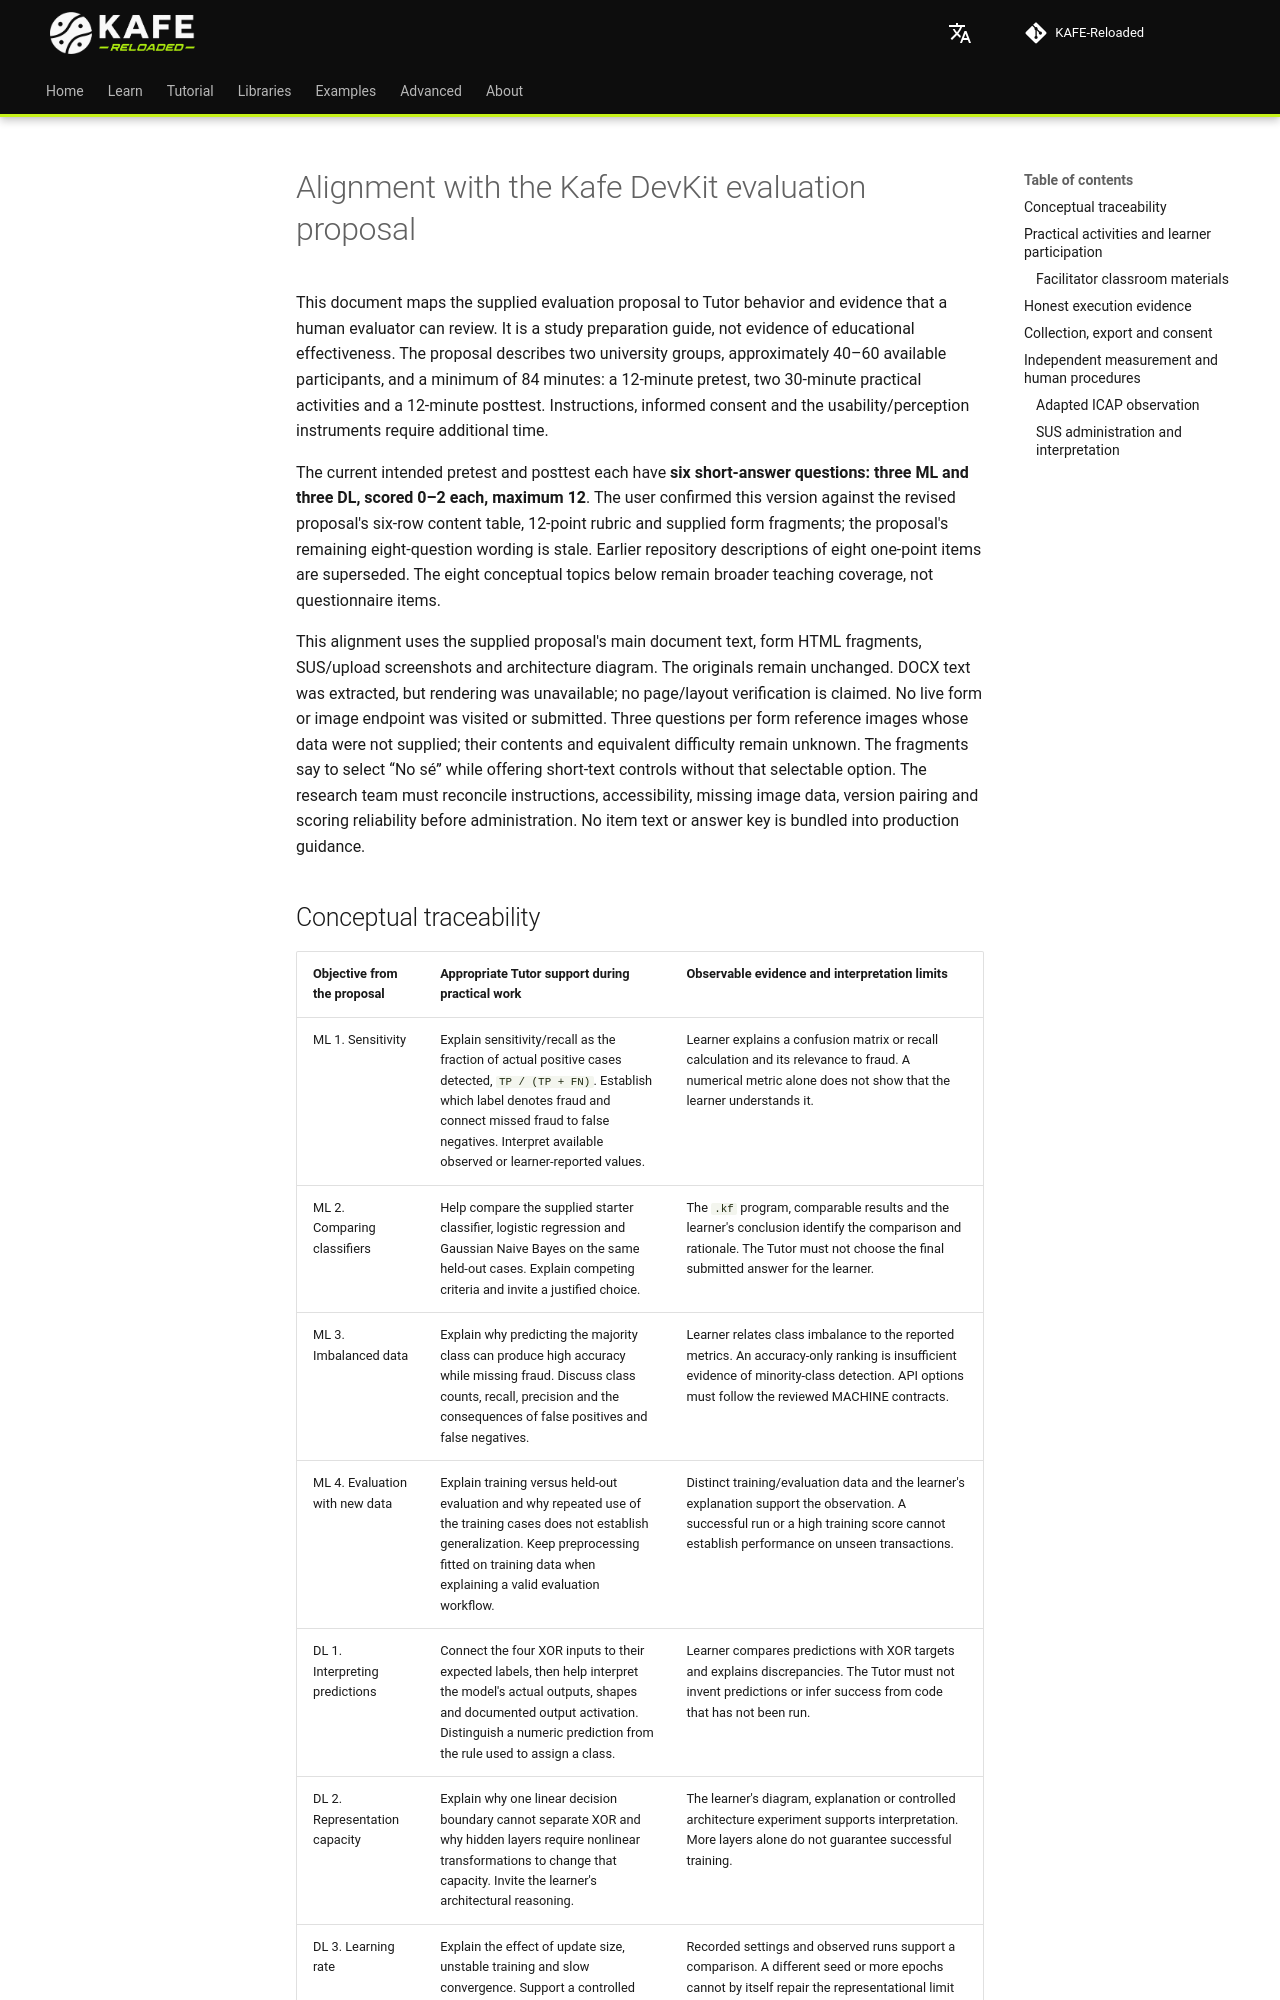

repository: joshmessi10/KAFE-Reloaded · page: en/extension/evaluation-alignment/index.html · generator: mkdocs

# Alignment with the Kafe DevKit evaluation proposal

This document maps the supplied evaluation proposal to Tutor behavior and evidence that a human evaluator can review. It is a study preparation guide, not evidence of educational effectiveness. The proposal describes two university groups, approximately 40–60 available participants, and a minimum of 84 minutes: a 12-minute pretest, two 30-minute practical activities and a 12-minute posttest. Instructions, informed consent and the usability/perception instruments require additional time.

The current intended pretest and posttest each have **six short-answer questions: three ML and three DL, scored 0–2 each, maximum 12**. The user confirmed this version against the revised proposal's six-row content table, 12-point rubric and supplied form fragments; the proposal's remaining eight-question wording is stale. Earlier repository descriptions of eight one-point items are superseded. The eight conceptual topics below remain broader teaching coverage, not questionnaire items.

This alignment uses the supplied proposal's main document text, form HTML fragments, SUS/upload screenshots and architecture diagram. The originals remain unchanged. DOCX text was extracted, but rendering was unavailable; no page/layout verification is claimed. No live form or image endpoint was visited or submitted. Three questions per form reference images whose data were not supplied; their contents and equivalent difficulty remain unknown. The fragments say to select “No sé” while offering short-text controls without that selectable option. The research team must reconcile instructions, accessibility, missing image data, version pairing and scoring reliability before administration. No item text or answer key is bundled into production guidance.
